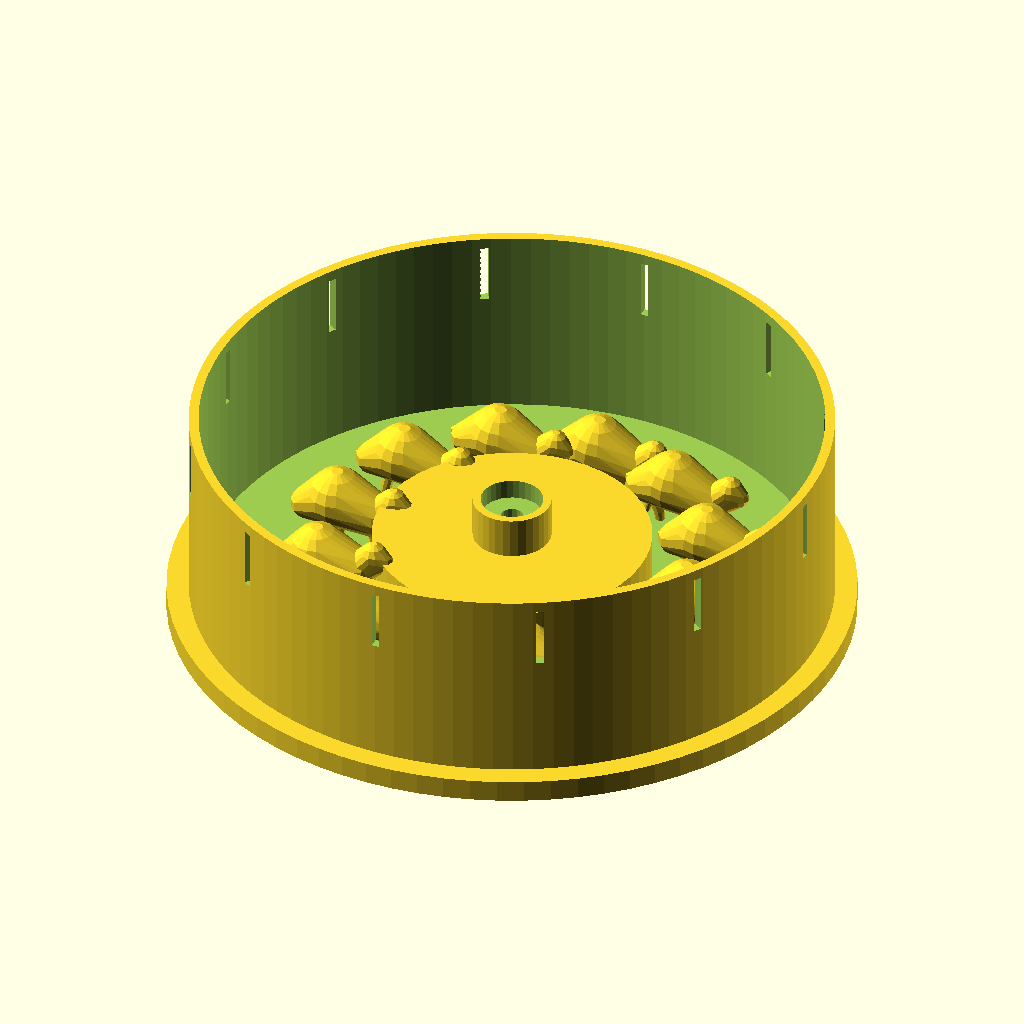
Cell 1: the model at its default parameters.
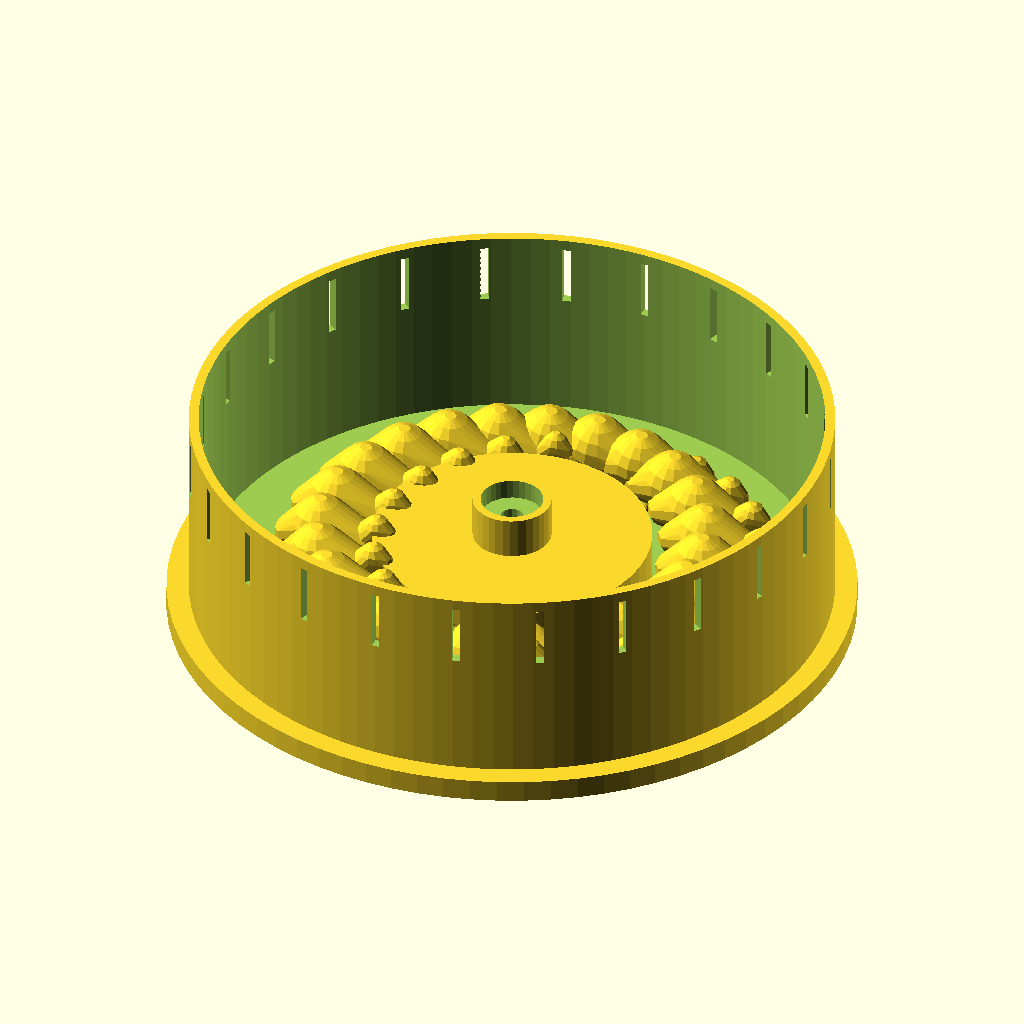
Cell 2: FRAMES = 24 (everything else at default).
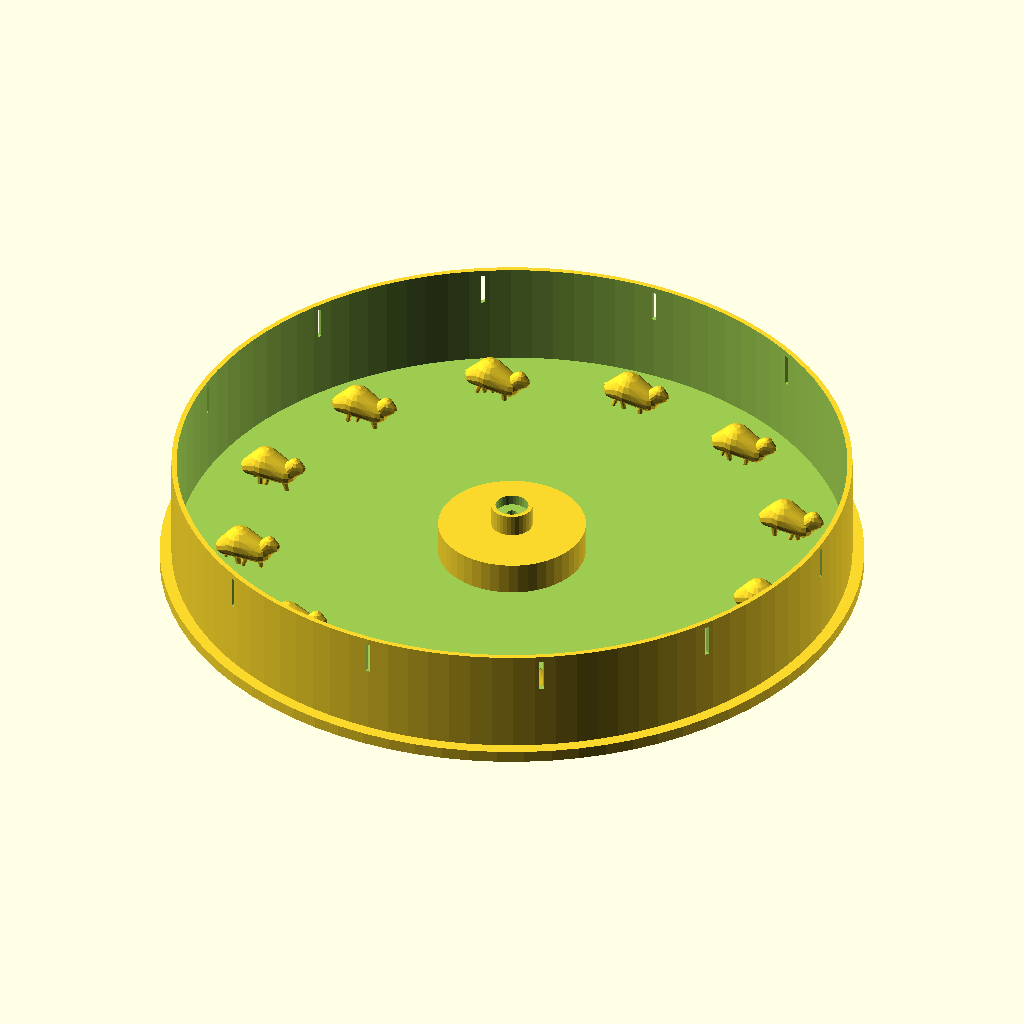
Cell 3: DRUM_D = 460 (everything else at default).
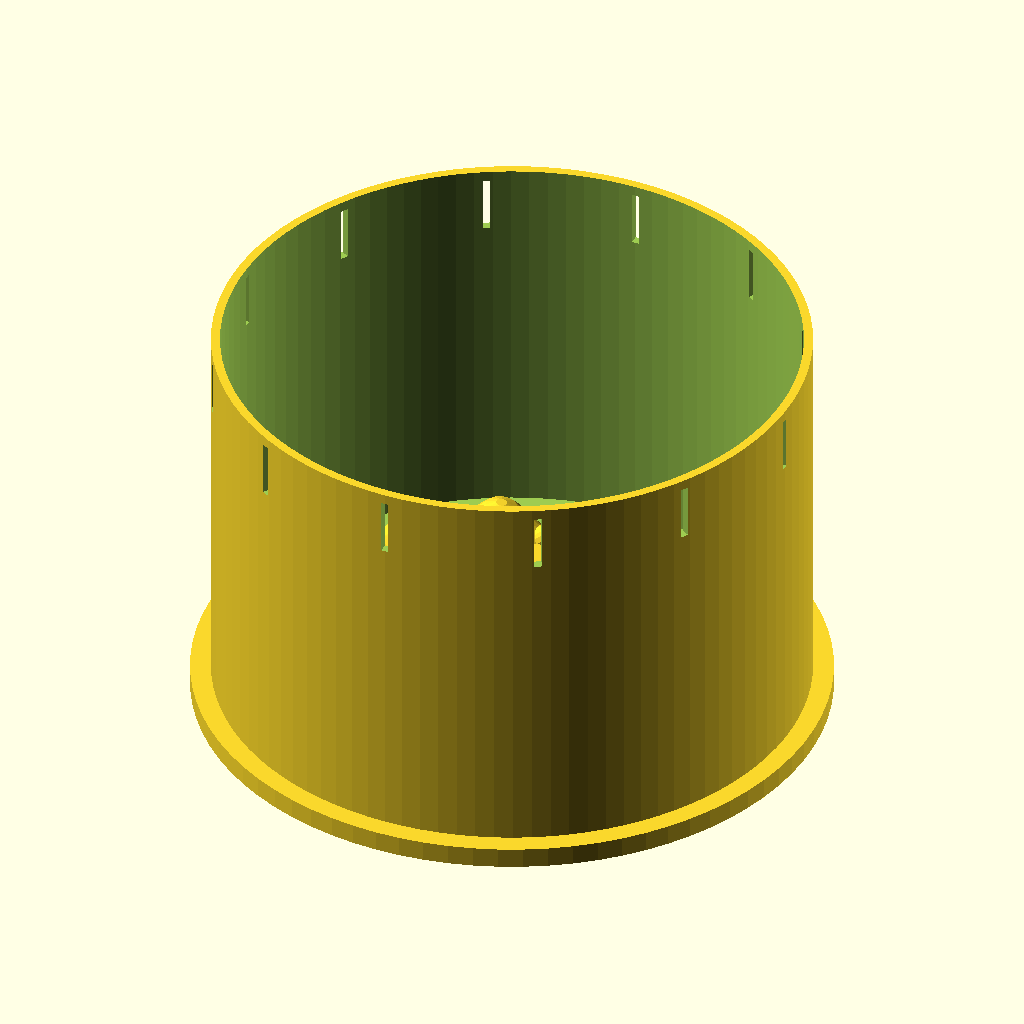
Cell 4: the same model with DRUM_H = 160.
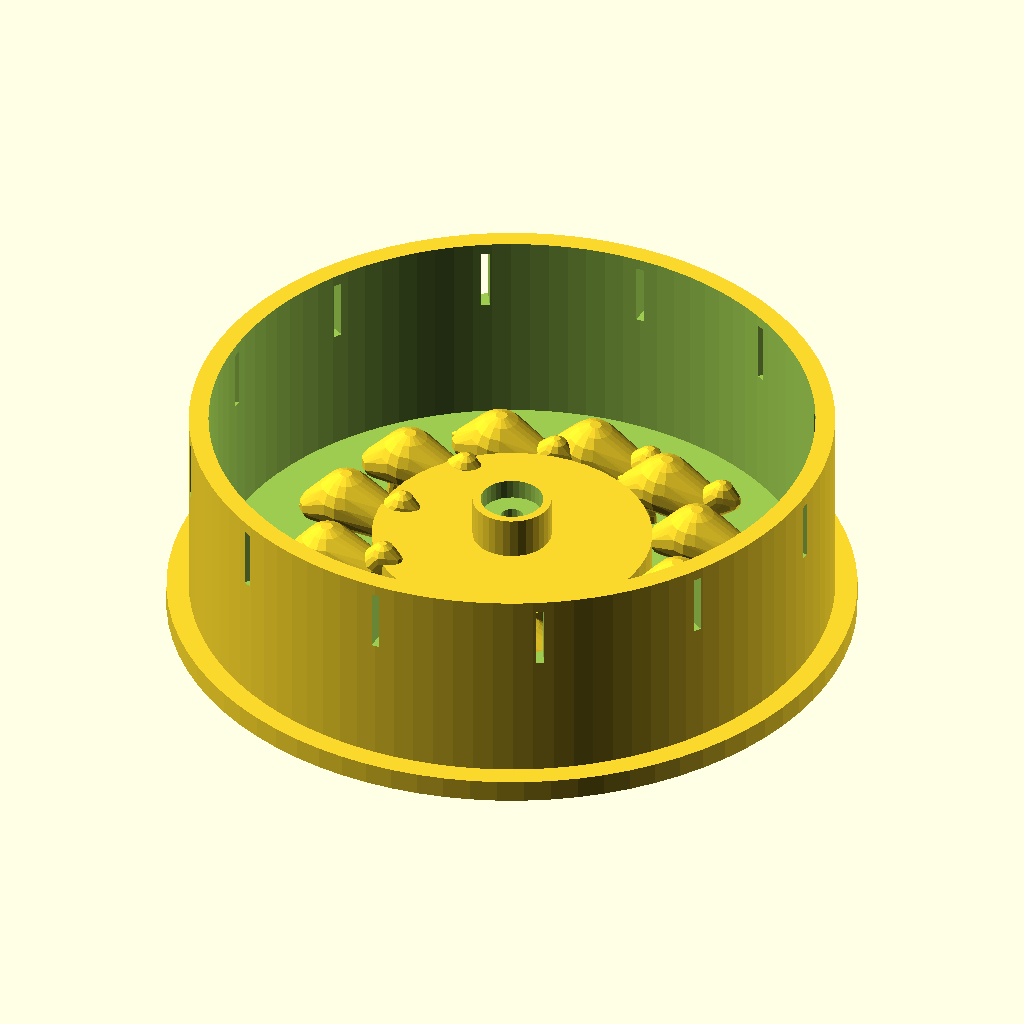
Cell 5: the same model with DRUM_T = 7.
All cells are drawn from the same view direction (rotation 55°, 0°, 25°, orthographic, colour scheme Cornfield), but the view is re-fitted for each cell, so position and scale can differ between cells as well as the parameter.
OpenSCAD source file models/animation/zoetrope_3d.scad:
// 3D Zoetrope — Pre-Cinema Animation Device
// Spin at ~600 RPM under strobe/phone flash → figures animate
// 12 frames of a galloping horse (Muybridge-inspired)
// DUAL COLOR: drum (dark) + animated figures (white/bright)
// PLA — 0.2mm, 4 walls, 15% infill
// Base: bearing mount for smooth spin (608 bearing)

FRAMES    = 12;
DRUM_D    = 230;   // Drum outer diameter
DRUM_H    = 80;
DRUM_T    = 3.5;   // Drum wall thickness
SLIT_W    = 3.0;   // Viewing slit width
SLIT_H    = 22;    // Slit height
FIGURE_H  = 38;    // Animation figure height
FIGURE_PAD = 5;    // Padding around figure
BASE_D    = 100;
BASE_H    = 30;
BEARING_OD = 22.2; // 608ZZ bearing OD
BEARING_ID = 8.2;  // 608ZZ bearing bore
BEARING_H  = 7.2;

// ── Drum ─────────────────────────────────────────────
module drum() {
    difference() {
        union() {
            // Outer cylinder
            cylinder(d = DRUM_D, h = DRUM_H, $fn = 100);
            // Bottom flange
            cylinder(d = DRUM_D + 16, h = 8, $fn = 80);
        }
        // Hollow interior
        translate([0, 0, 8])
            cylinder(d = DRUM_D - DRUM_T*2, h = DRUM_H, $fn = 100);
        // Viewing slits (one per frame, upper portion)
        for (i = [0 : FRAMES - 1])
            rotate([0, 0, i * 360/FRAMES])
                translate([DRUM_D/2 - DRUM_T - 0.5, -SLIT_W/2, DRUM_H - SLIT_H - 4])
                    cube([DRUM_T + 2, SLIT_W, SLIT_H]);
        // Center axle hole
        cylinder(d = BEARING_ID + 0.4, h = DRUM_H + 1, $fn = 20);
        // Bearing seat (bottom)
        translate([0, 0, -1])
            cylinder(d = BEARING_OD + 0.3, h = BEARING_H + 1, $fn = 32);
    }
}

// ── Muybridge galloping horse — 12 key frames ─────────
// Simplified silhouette, each frame slightly different pose
module horse_frame(frame) {
    phase = frame / FRAMES;
    // Body
    body_lean = sin(phase * 360) * 5;
    translate([0, 0, 0])
    rotate([0, body_lean, 0]) {
        // Torso
        hull() {
            translate([0, 0, 18]) sphere(d = 22, $fn = 16);
            translate([15, 0, 14]) sphere(d = 16, $fn = 14);
            translate([-12, 0, 12]) sphere(d = 12, $fn = 12);
        }
        // Head + neck
        hull() {
            translate([15, 0, 14]) sphere(d = 12, $fn = 12);
            translate([22, 0, 22]) sphere(d = 10, $fn = 12);
            translate([26, 0, 20]) sphere(d = 7, $fn = 10);
        }
        // Legs (4 legs, phase-shifted for gallop cycle)
        leg_angles = [
            phase * 360,
            phase * 360 + 180,
            phase * 360 + 90,
            phase * 360 + 270
        ];
        leg_xpos = [-8, -4, 6, 10];
        for (li = [0:3]) {
            la = leg_angles[li];
            lx = leg_xpos[li];
            // Upper leg
            hull() {
                translate([lx, 0, 12]) sphere(d = 5, $fn = 10);
                translate([lx + sin(la)*4, 0, 12 - cos(la)*6 - 6])
                    sphere(d = 4, $fn = 10);
            }
            // Lower leg
            hull() {
                translate([lx + sin(la)*4, 0, 12 - cos(la)*6 - 6])
                    sphere(d = 4, $fn = 10);
                translate([lx + sin(la)*6, 0, 12 - cos(la)*6 - 13])
                    sphere(d = 3, $fn = 8);
            }
        }
        // Tail
        hull() {
            translate([-12, 0, 15]) sphere(d = 6, $fn = 10);
            translate([-17, 0, 10 + sin(phase*360)*4]) sphere(d = 3, $fn = 8);
        }
    }
}

// ── Figure strip (prints inside drum bottom) ──────────
module figure_strip() {
    for (i = [0 : FRAMES - 1]) {
        angle = i * 360/FRAMES;
        r = (DRUM_D/2 - DRUM_T - FIGURE_H - FIGURE_PAD);
        rotate([0, 0, angle])
            translate([r, 0, 8])
                rotate([0, 0, -angle])
                    horse_frame(i);
    }
}

// ── Spin base (bearing housing) ───────────────────────
module spin_base() {
    difference() {
        union() {
            cylinder(d = BASE_D, h = BASE_H, $fn = 48);
            // Axle post
            translate([0, 0, BASE_H])
                cylinder(d = BEARING_OD + 6, h = 15, $fn = 32);
        }
        // Bearing socket (press fit)
        translate([0, 0, BASE_H + 15 - BEARING_H])
            cylinder(d = BEARING_OD + 0.2, h = BEARING_H + 1, $fn = 32);
        // Axle bore
        cylinder(d = BEARING_ID - 0.2, h = BASE_H + 16, $fn = 16);
        // Lightening holes
        for (i = [0:4])
            rotate([0, 0, i * 72])
                translate([BASE_D * 0.3, 0, 5])
                    cylinder(d = 18, h = BASE_H - 6, $fn = 20);
    }
}

// Color 1 (dark): drum + base
drum();
translate([0, 0, 0]) spin_base();
// Color 2 (white): figures (placed inside drum at base level)
figure_strip();
Parameter table extracted from the source (name, type, default, range or options):
FRAMES: number, default 12
DRUM_D: number, default 230
DRUM_H: number, default 80
DRUM_T: number, default 3.5
SLIT_W: number, default 3
SLIT_H: number, default 22
FIGURE_H: number, default 38
FIGURE_PAD: number, default 5
BASE_D: number, default 100
BASE_H: number, default 30
BEARING_OD: number, default 22.2
BEARING_ID: number, default 8.2
BEARING_H: number, default 7.2
